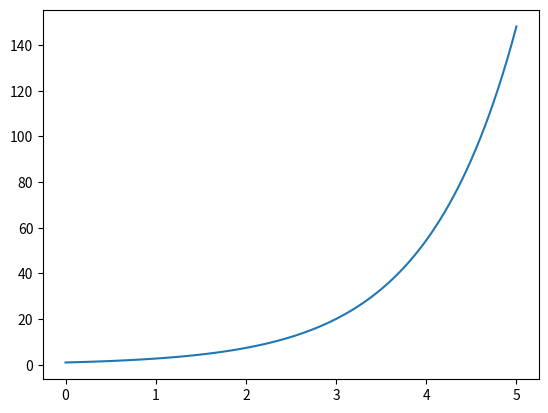

This figure's Python source:
import numpy as np
import matplotlib.pyplot as plt
#Heuns metode

T=5
N=100
h=T/N
t=np.linspace(0,T,N+1)

x=np.zeros(N+1)
x[0]=1

def f(x):
    return x

for i in range(N):
    x[i+1] = x[i] + (h/2)*(f(x[i]) + f(x[i]+h*f(x[i])))

plt.plot(t,x)
plt.show()

